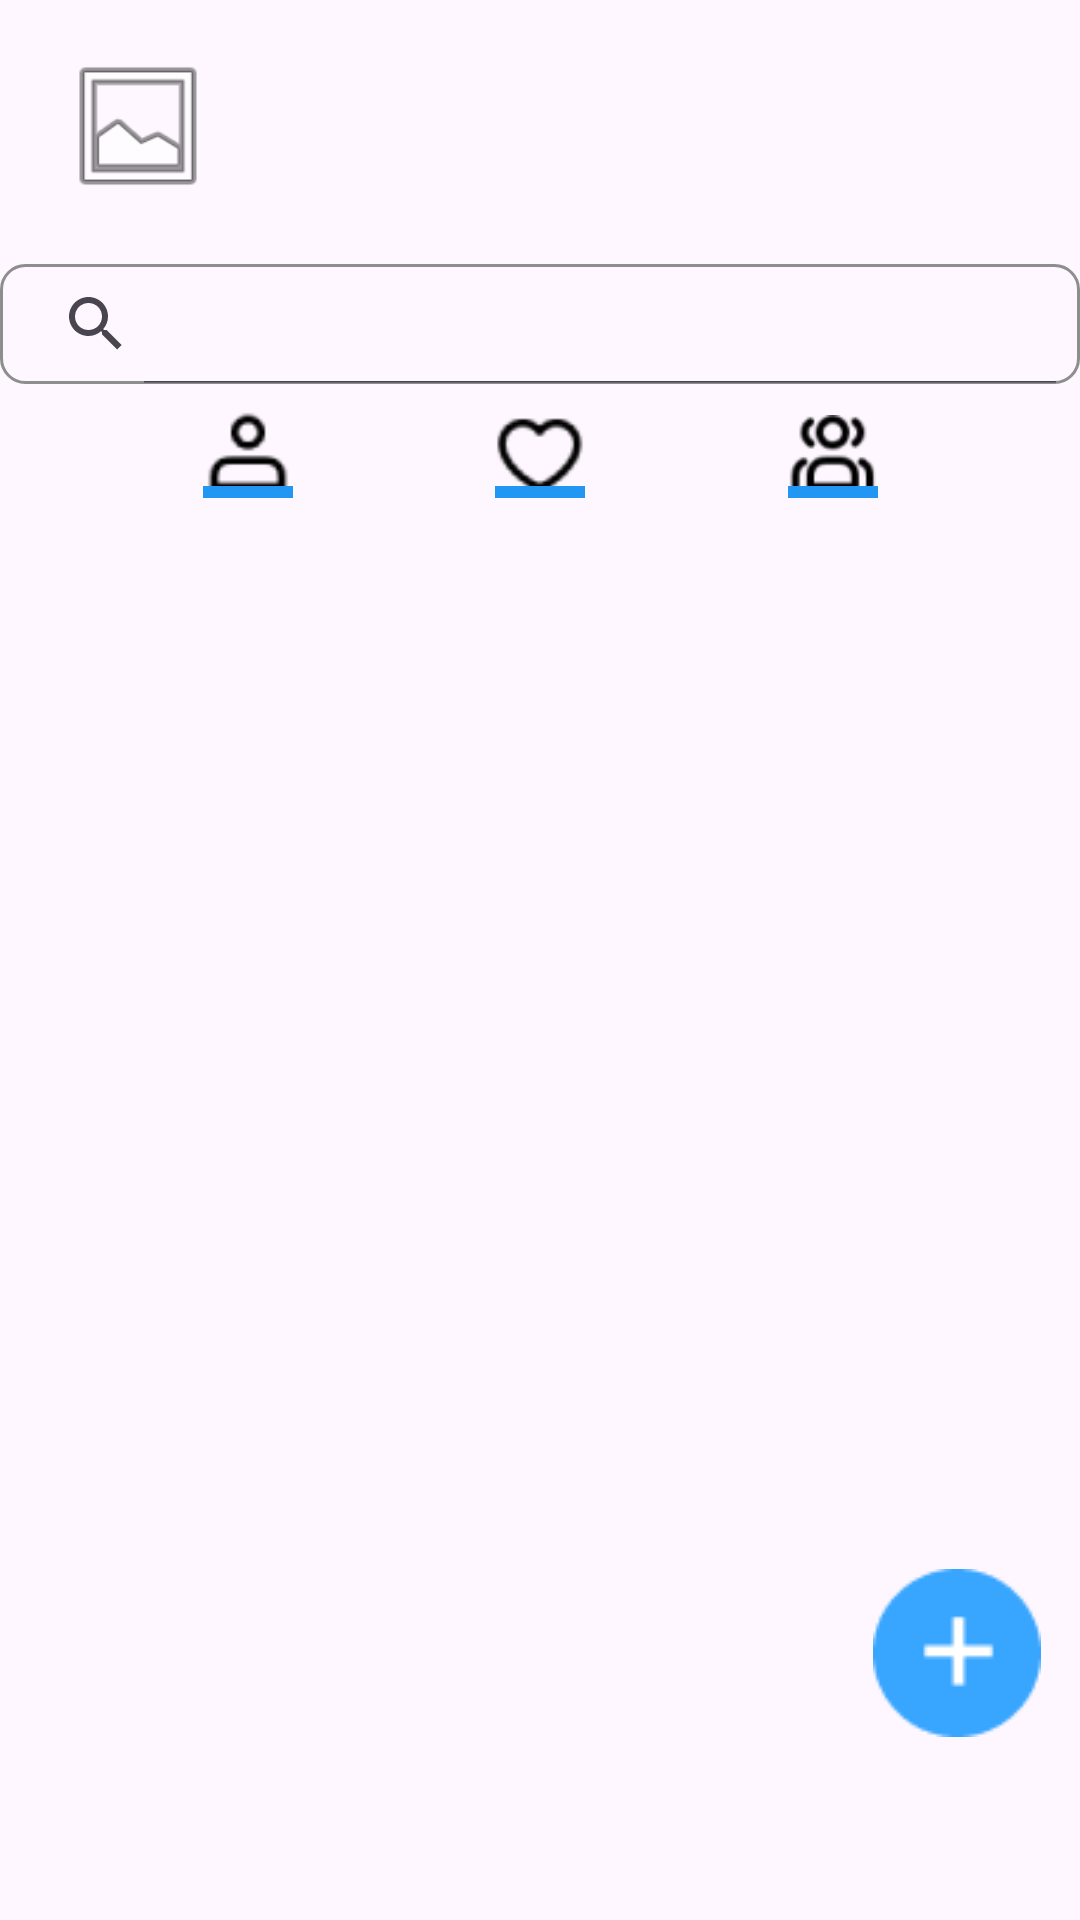

Write the Android layout XML for this screen, with the resource values it uses.
<!-- AndroidManifest.xml: application theme Theme.Mellow -->
<!-- res/layout/post_list.xml -->
<?xml version="1.0" encoding="utf-8"?>
<androidx.constraintlayout.widget.ConstraintLayout
    xmlns:android="http://schemas.android.com/apk/res/android"
    xmlns:app="http://schemas.android.com/apk/res-auto"
    xmlns:tools="http://schemas.android.com/tools"
    android:layout_width="match_parent"
    android:layout_height="match_parent"
    tools:context=".PostListActivity"
    android:id="@+id/post_list">

    
    <androidx.appcompat.widget.SearchView
        android:id="@+id/search_view"
        android:layout_width="0dp"
        android:layout_height="40dp"
        android:layout_marginTop="88dp"
        app:iconifiedByDefault="false"
        app:layout_constraintEnd_toEndOf="parent"
        app:layout_constraintStart_toStartOf="parent"
        app:layout_constraintTop_toTopOf="parent"
        android:background="@drawable/border_button" />

    
    <ImageButton
        android:id="@+id/love_button"
        android:foreground="?attr/selectableItemBackgroundBorderless"
        android:layout_width="30dp"
        android:layout_height="30dp"
        android:layout_marginTop="8dp"
        android:background="@android:color/transparent"
        android:scaleType="centerInside"
        android:src="@drawable/love"
        app:layout_constraintEnd_toEndOf="parent"
        app:layout_constraintStart_toStartOf="parent"
        app:layout_constraintTop_toBottomOf="@id/search_view" />

    <ImageButton
        android:id="@+id/human_button"
        android:foreground="?attr/selectableItemBackgroundBorderless"

        android:layout_width="30dp"
        android:layout_height="30dp"
        android:layout_marginTop="8dp"
        android:background="@android:color/transparent"
        android:scaleType="centerInside"
        android:src="@drawable/human"
        app:layout_constraintEnd_toStartOf="@+id/love_button"
        app:layout_constraintStart_toStartOf="parent"
        app:layout_constraintTop_toBottomOf="@+id/search_view" />

    <ImageButton
        android:id="@+id/people_button"
        android:foreground="?attr/selectableItemBackgroundBorderless"
        android:layout_width="30dp"
        android:layout_height="30dp"
        android:layout_marginTop="8dp"
        android:background="@android:color/transparent"
        android:scaleType="centerInside"
        android:src="@drawable/people"
        app:layout_constraintEnd_toEndOf="parent"
        app:layout_constraintStart_toEndOf="@+id/love_button"
        app:layout_constraintTop_toBottomOf="@id/search_view" />


    <ProgressBar
        android:id="@+id/human_progress_bar"
        style="?android:attr/progressBarStyleHorizontal"
        android:layout_width="0dp"
        android:layout_height="4dp"
        android:progress="100"
        android:progressTint="@color/blue"
        android:backgroundTint="@color/blue"
        app:layout_constraintBottom_toBottomOf="@id/human_button"
        app:layout_constraintStart_toStartOf="@id/human_button"
        app:layout_constraintEnd_toEndOf="@id/human_button" />

    <ProgressBar
        android:id="@+id/love_progress_bar"
        style="?android:attr/progressBarStyleHorizontal"
        android:layout_width="0dp"
        android:layout_height="4dp"
        android:progress="100"
        android:progressTint="@color/blue"
        android:backgroundTint="@color/blue"
        app:layout_constraintBottom_toBottomOf="@id/love_button"
        app:layout_constraintStart_toStartOf="@id/love_button"
        app:layout_constraintEnd_toEndOf="@id/love_button" />

    <ProgressBar
        android:id="@+id/people_progress_bar"
        style="?android:attr/progressBarStyleHorizontal"
        android:layout_width="0dp"
        android:layout_height="4dp"
        android:progress="100"
        android:progressTint="@color/blue"
        android:backgroundTint="@color/blue"
        app:layout_constraintBottom_toBottomOf="@id/people_button"
        app:layout_constraintStart_toStartOf="@id/people_button"
        app:layout_constraintEnd_toEndOf="@id/people_button" />


    

    

    <androidx.viewpager2.widget.ViewPager2
        android:id="@+id/view_pager"
        android:layout_width="0dp"
        android:layout_height="0dp"
        android:layout_marginTop="15dp"
        app:layout_constraintBottom_toBottomOf="parent"
        app:layout_constraintEnd_toEndOf="parent"
        app:layout_constraintHorizontal_bias="1.0"
        app:layout_constraintStart_toStartOf="parent"
        app:layout_constraintTop_toBottomOf="@id/love_button"
        app:layout_constraintVertical_bias="1.0" />

    <ImageView
        android:id="@+id/user_icon"
        android:layout_width="60dp"
        android:layout_height="52dp"
        app:layout_constraintTop_toTopOf="parent"
        app:layout_constraintStart_toStartOf="parent"
        android:layout_marginStart="16dp"
        android:layout_marginTop="16dp"
        android:src="@android:drawable/ic_menu_gallery" />

    
    <ImageButton
        android:id="@+id/post_button"
        android:foreground="?attr/selectableItemBackgroundBorderless"
        android:layout_width="74dp"
        android:layout_height="66dp"
        android:layout_marginEnd="4dp"
        android:layout_marginBottom="56dp"
        android:background="@android:color/transparent"
        android:scaleType="centerInside"
        android:src="@drawable/post_icon"
        app:layout_constraintBottom_toBottomOf="parent"
        app:layout_constraintEnd_toEndOf="parent" />

</androidx.constraintlayout.widget.ConstraintLayout>
<!-- resources referenced by this layout -->
<resources>
  <color name="blue">#2196F3</color>
  <!-- drawable border_button (drawable) -->
  <shape xmlns:android="http://schemas.android.com/apk/res/android" android:shape="rectangle">
  <solid android:color="@android:color/transparent" /> 
  <stroke
      android:width="1dp"
      android:color="#8E8E8E" /> 
  <corners android:radius="8dp" /> 
  </shape>
  <!-- drawable human: png bitmap (drawable, 574 bytes) -->
  <!-- drawable love: png bitmap (drawable, 749 bytes) -->
  <!-- drawable people: png bitmap (drawable, 1217 bytes) -->
  <!-- drawable post_icon: png bitmap (drawable, 1092 bytes) -->
  <style name="Theme.Mellow" parent="Base.Theme.Mellow" />
  <style name="Base.Theme.Mellow" parent="Theme.Material3.DayNight.NoActionBar">
          
          
      </style>
</resources>
